Dataset: Dataset (GitHub, marcoacc90/cnn-staircase-mobilenet). Classes: non obstructed, obs.

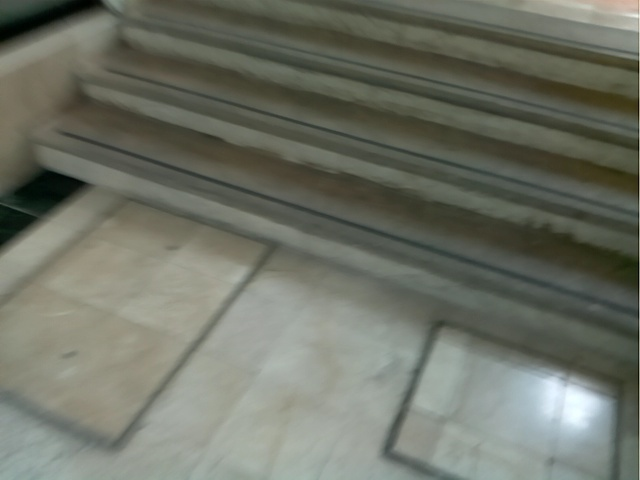
Label: obs

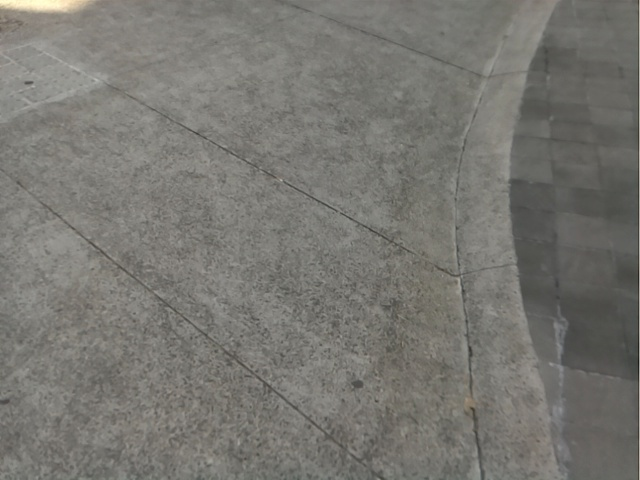
Label: non obstructed

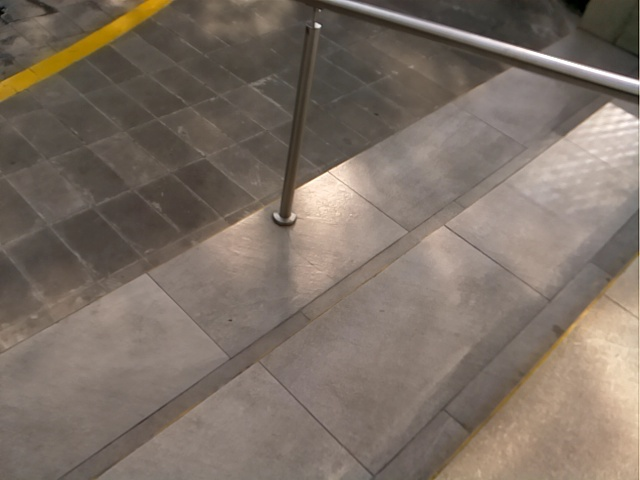
Label: obs

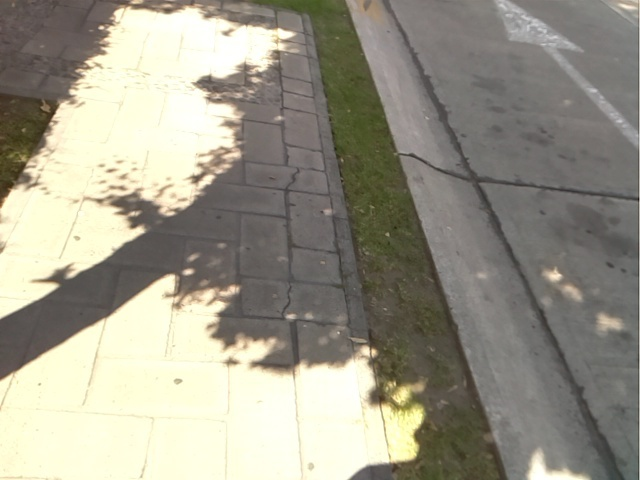
Label: non obstructed

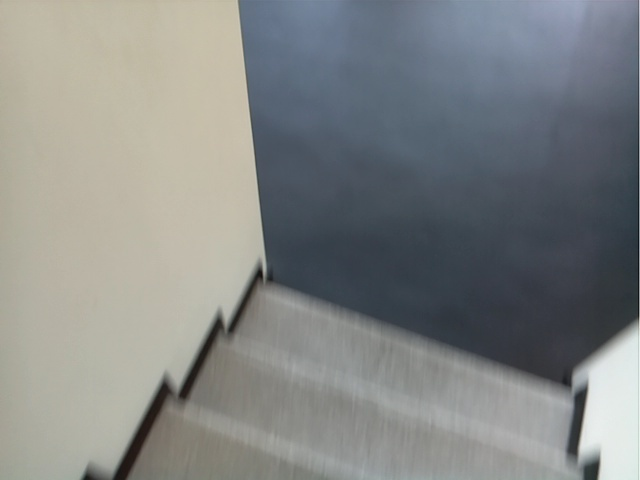
Label: obs

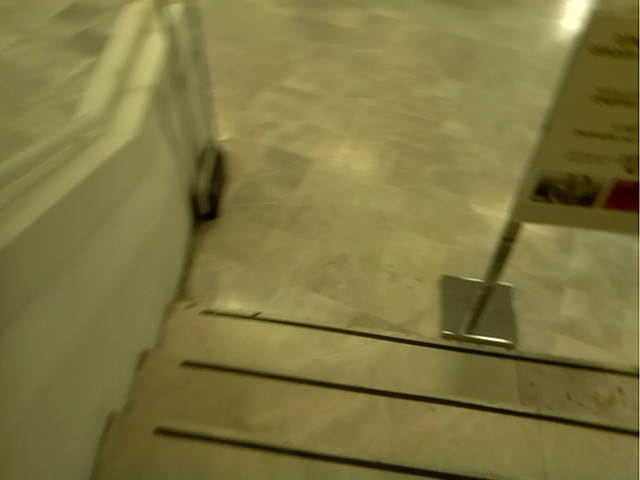
Label: non obstructed
